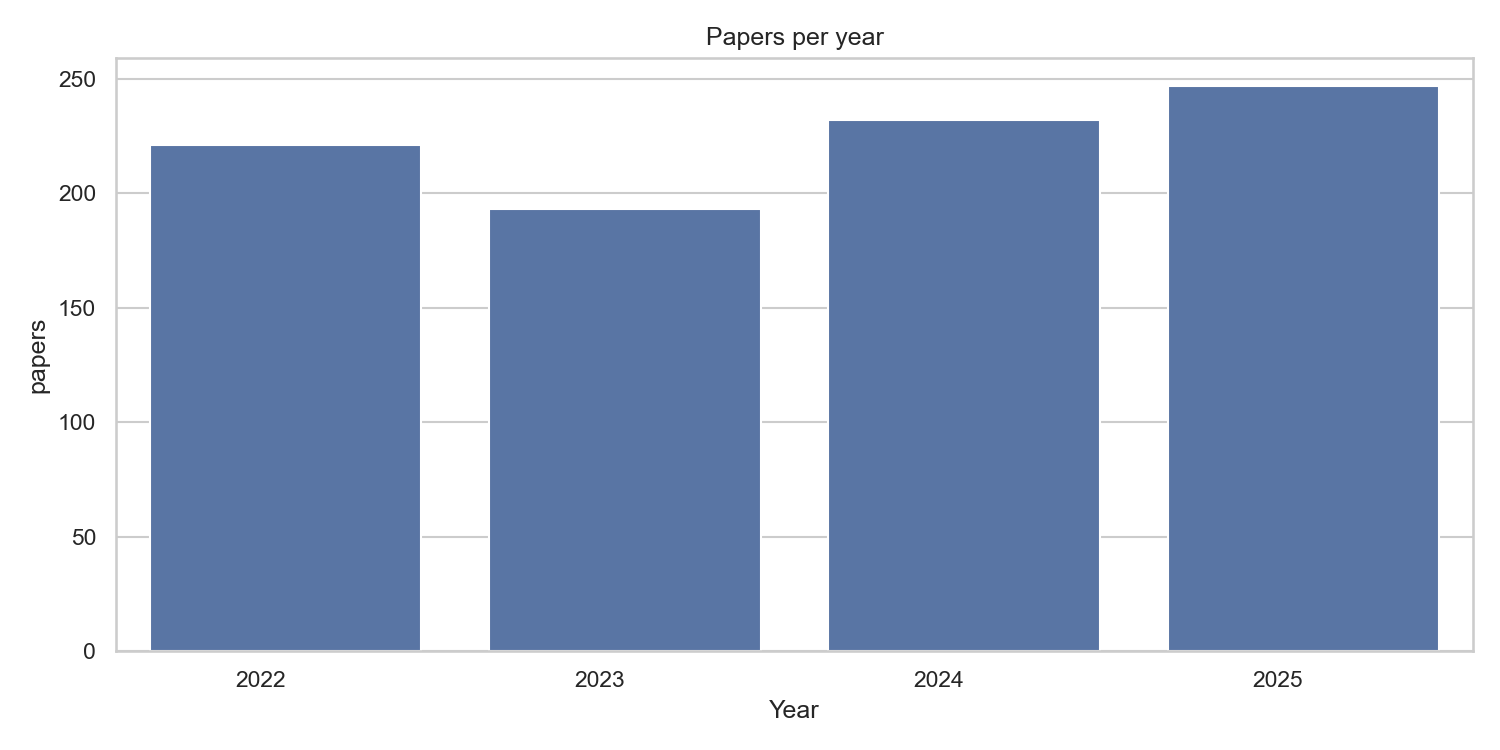

The table this chart was drawn from, first rows:
Year, papers
2022, 221
2023, 193
2024, 232
2025, 247
